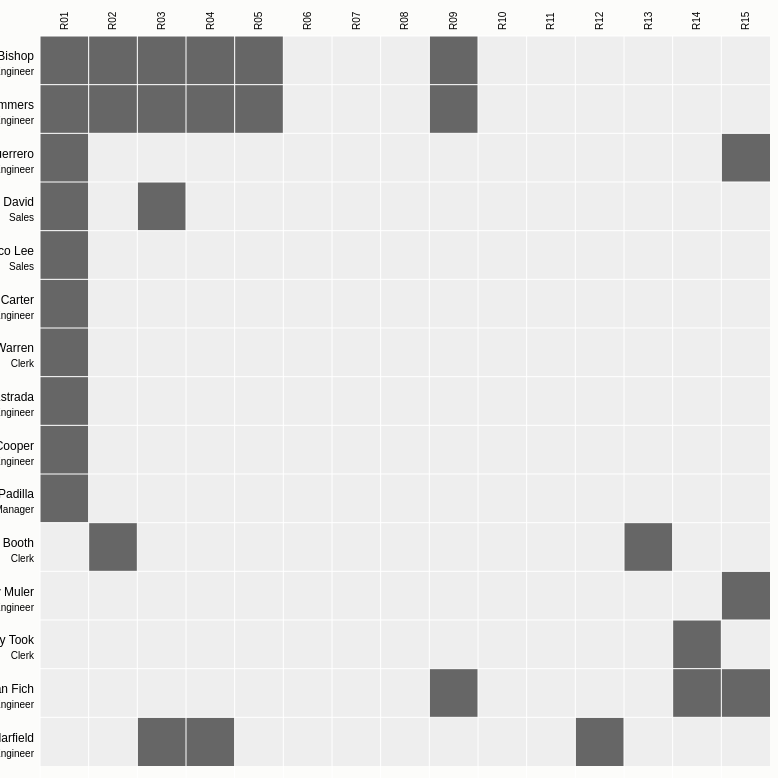
D3 v3 page, settled after 480 driven frames (8 s of simulated time); the page loaded 1 data file(s).


// ── js/authzmap.js
(function(){
  var margin = {top: 80, right: 0, bottom: 10, left: 200},
      width = 730,
      height = 900,
      mode = 0;

  var x = d3.scale.ordinal().rangeBands([0, width]),
      y=0,
      yrange = d3.scale.ordinal(),
      yrangeBrush = d3.scale.ordinal().rangeBands([0, height]),
      st = d3.scale.ordinal().domain([0, 1, 2]).range(["#666", "#FF3232", "#3bd268"]); // state color scale
      

  var svg = d3.select("body").append("svg")
      .attr("width", width + margin.left + margin.right)
      .attr("height", height + margin.top + margin.bottom)
      .style("margin-left", -margin.left + "px")
    .append("g")
      .attr("transform", "translate(" + margin.left + "," + margin.top + ")");

  d3.json("data.json", function(acdata) {
    var matrix = [],
        users = acdata.users, // read users
        roles = acdata.roles, // read roles
        assignments = acdata.assignments, // read user-to-role assignments
        u = users.length, // # of users
        r = roles.length; // # of roles
        
        yrange.rangeBands([0, u]);

        
    // Compute index per user, for simplicity based on their order.
    users.forEach(function(user, i) {
      user.index = i;
      user.count = 0;
      // create an empty access matrix, each cell is an object where x = role, y = user
      matrix[i] = d3.range(r).map(function(j) { return {x: j, y: i, z: 0, s: 0}; });
    });

    // compute index per role
    roles.forEach(function(role, i) {
      role.index = i;
    });

    // Fill up the access matrix, and counting roles per user and user per role.
    assignments.forEach(function(assignment) {
      matrix[assignment.source][assignment.target].z += 1;
      users[assignment.source].count += 1;
      roles[assignment.target].count += 1;
    });

    // Precompute the orders.
    
    var rorders = {
      rname1: d3.range(r).sort(function(a, b) { return d3.ascending(roles[a].name, roles[b].name); }),
      rname2: d3.range(r).sort(function(a, b) { return d3.descending(roles[a].name, roles[b].name); })
    };

    var uorders = {
      uname1: d3.range(u).sort(function(a, b) { return d3.ascending(users[a].name, users[b].name); }),
      uname2: d3.range(u).sort(function(a, b) { return d3.descending(users[a].name, users[b].name); }),
      job: d3.range(u).sort(function(a, b) { return d3.ascending(users[a].job, users[b].job); })
    };


    // The default sort order.
    x.domain(rorders.rname1);
    yrange.domain(d3.range(u));

    // The matrix
    svg.append("rect")
        .attr("class", "background")
        .attr("width", width)
        .attr("height", x.rangeBand()*u)
        .style("cursor", "crosshair");

    // add the rows
    var row = svg.selectAll(".row")
        .data(matrix)
      .enter().append("g")
        .attr("class", "row")
        .attr("transform", function(d, i) { return "translate(0," + y+ i*x.rangeBand() + ")"; })
        .each(row);

    row.append("line")
        .attr("x2", width);

    // adding text for the user name and job function
    row.append("text")
        .attr("x", -6)
        .attr("y", x.rangeBand() / 2)
        .attr("text-anchor", "end")
        .attr("class", "main-text")
        .text(function(d, i) { return users[i].name; })
        .classed("name", true);
    row.append("text")
        .attr("x", -6)
        .attr("y", x.rangeBand() / 2)
        .attr("dy", "1.5em")
        .attr("text-anchor", "end")
        .text(function(d, i) { return users[i].job; });

    // adding roles as columns
    var column = svg.selectAll(".column")
        .data(roles)
      .enter().append("g")
        .attr("class", "column")
        .attr("transform", function(d, i) { return "translate(" + x(i) + ")rotate(-90)"; });

    column.append("line")
        .attr("x1", -height);

    column.append("text")
        .attr("x", 6)
        .attr("y", x.rangeBand() / 2)
        .attr("dy", ".32em")
        .attr("text-anchor", "start")
        .text(function(d, i) { return roles[i].name; })
        .on("click", role_selectall);

     var brush = d3.svg.brush()
        .x(x)
        .y(yrangeBrush)
        .on("brush", brushmove)
        .on("brushend", brushend);
    
    // create cells inside each row 
    function row(row) {
      var cell = d3.select(this).selectAll(".cell")
          .data(row.filter(function(d) { return d.z; }))
        .enter().append("rect")
          .attr("class", "cell")
          .attr("x", function(d) { return x(d.x); })
          .attr("width", x.rangeBand())
          .attr("height", x.rangeBand())
          .style("fill", function(d) { return st(d.s); })
          .style("cursor", "cell")
          .on("mouseover", mouseover)
          .on("mouseout", mouseout)
          .on("click", mouseclick);
    }

    // mouse events
    function mouseover(p) {
      d3.selectAll(".row .name").classed("active", function(d, i) { return i == p.y; });
      d3.selectAll(".column text").classed("active", function(d, i) { return i == p.x; });
    }

    function mouseout() {
      d3.selectAll("text").classed("active", false);
    }

    function mouseclick(p) {
      p.s = ++p.s % 3;
      console.log("clicked");
      d3.select(this).style("fill", function(d) { return st(d.s); });
    }

    // to be added (select all user-to-role assignments)
    function role_selectall(p) {

    }

    // sort handlers
    d3.select("#order-roles").on("change", function() {
      order_roles(this.value);
    });

    d3.select("#order-users").on("change", function() {
      order_users(this.value);
    });

    // actual ordering of the items 
    function order_users(value) {
      yrange.domain(uorders[value]);
      var t = svg.transition().duration(500);
      t.selectAll(".row")
          .attr("transform", function(d, i) { return "translate(0," + y+yrange(i)*x.rangeBand() + ")"; });
    }

    function order_roles(value) {
      x.domain(rorders[value]);

      var t = svg.transition().duration(500);
      t.selectAll(".row")
        .selectAll(".cell")
          .attr("x", function(d) { return x(d.x); });

      t.selectAll(".column")
          .attr("transform", function(d, i) { return "translate(" + x(i) + ")rotate(-90)"; });
    }

    // brushing functions

    // activating brush for brushing purpose
    d3.select("#activate_brush").on("click", function() {
      mode = (mode +1)%2;
      if (mode) {
        svg.append("g")
         .attr("class", "brush")
         .call(brush);
         this.innerHTML = "Deactivate Brush";
        } else {
          d3.selectAll(".cell").classed("opc", false);
          d3.selectAll(".brush").remove();
          this.innerHTML = "Activate Brush";
        }
    });


    function brushmove(p) {
      var e = brush.extent();
      d3.selectAll(".cell").classed("opc", function(d, i) {
          return !((x(d.x) > e[0][0] -x.rangeBand()) &&
                (yrange(d.y)*x.rangeBand() > e[0][1]-x.rangeBand()) &&
                (e[1][0]  > x(d.x)) &&
                (e[1][1]  > yrange(d.y)*x.rangeBand()));
       });
    }

    function brushend(p) {
      if (brush.empty()) d3.selectAll(".cell").classed("opc", false);
    }
  });
})();

### data: data.json
{
 "users": [
  {
   "index": 3,
   "name": "Allen Bishop",
   "job": "Engineer",
   "group": 1
  },
  {
   "index": 2,
   "name": "Darla Summers",
   "job": "Engineer",
   "group": 1
  },
  {
   "index": 1,
   "name": "Dewey Guerrero",
   "job": "Engineer",
   "group": 1
  },
  {
   "index": 4,
   "name": "Connor David",
   "job": "Sales",
   "group": 1
  },
  {
   "index": 5,
   "name": "Francisco Lee",
   "job": "Sales",
   "group": 1
  },
  {
   "index": 6,
   "name": "Zachary Carter",
   "job": "Engineer",
   "group": 1
  },
  {
   "index": 7,
   "name": "Clay Warren",
   "job": "Clerk",
   "group": 1
  },
  {
   "index": 8,
   "name": "Margaret Estrada",
   "job": "Engineer",
   "group": 1
  },
  "... 7 more items"
 ],
 "roles": [
  {
   "index": 1,
   "name": "R01",
   "group": 1
  },
  {
   "index": 2,
   "name": "R02",
   "group": 1
  },
  {
   "index": 3,
   "name": "R03",
   "group": 1
  },
  {
   "index": 4,
   "name": "R04",
   "group": 1
  },
  {
   "index": 5,
   "name": "R05",
   "group": 1
  },
  {
   "index": 6,
   "name": "R06",
   "group": 1
  },
  {
   "index": 7,
   "name": "R07",
   "group": 1
  },
  {
   "index": 8,
   "name": "R08",
   "group": 1
  },
  "... 7 more items"
 ],
 "assignments": [
  {
   "source": 0,
   "target": 0,
   "value": 1
  },
  {
   "source": 0,
   "target": 1,
   "value": 1
  },
  {
   "source": 0,
   "target": 2,
   "value": 1
  },
  {
   "source": 0,
   "target": 3,
   "value": 1
  },
  {
   "source": 0,
   "target": 4,
   "value": 1
  },
  {
   "source": 0,
   "target": 8,
   "value": 1
  },
  {
   "source": 1,
   "target": 0,
   "value": 1
  },
  {
   "source": 1,
   "target": 1,
   "value": 1
  },
  "... 24 more items"
 ]
}